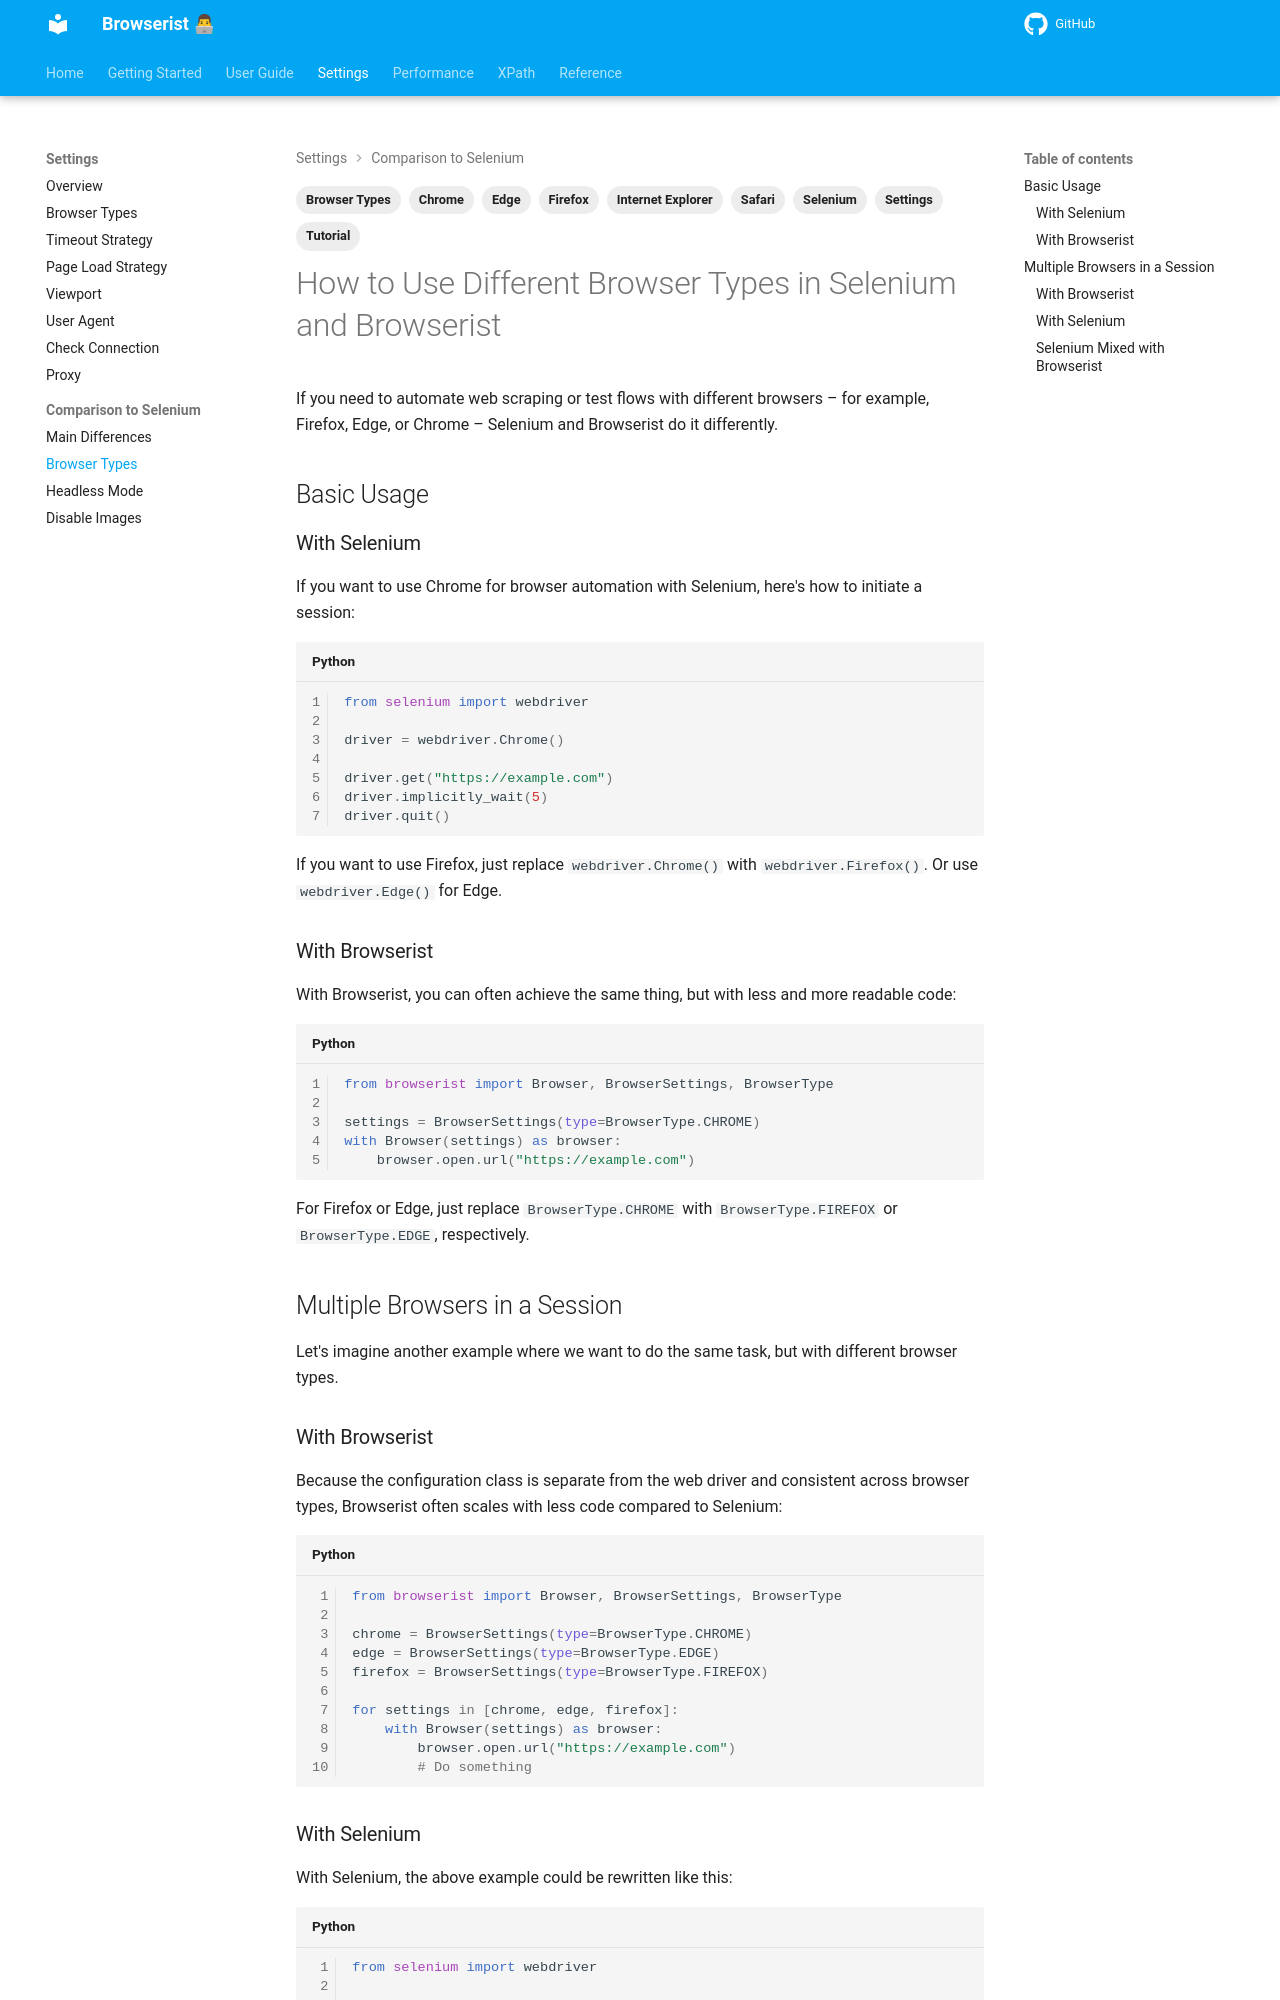

repository: jakob-bagterp/browserist · page: settings/comparison-to-selenium/browser-types/index.html · generator: mkdocs

---
title: How to Set Browser Type in Selenium
description: Learn how to use different browsers like Chrome, Firefox, Edge in Selenium. Or use the Browserist extension that makes the configuration even easier. Includes code examples for beginners and advanced users.
tags:
    - Selenium
    - Tutorial
    - Settings
    - Browser Types
    - Chrome
    - Edge
    - Firefox
    - Internet Explorer
    - Safari
---

# How to Use Different Browser Types in Selenium and Browserist
If you need to automate web scraping or test flows with different browsers – for example, Firefox, Edge, or Chrome – Selenium and Browserist do it differently.

## Basic Usage
### With Selenium
If you want to use Chrome for browser automation with Selenium, here's how to initiate a session:

```python linenums="1"
from selenium import webdriver

driver = webdriver.Chrome()

driver.get("https://example.com")
driver.implicitly_wait(5)
driver.quit()
```

If you want to use Firefox, just replace `webdriver.Chrome()` with `webdriver.Firefox()`. Or use `webdriver.Edge()` for Edge.

### With Browserist
With Browserist, you can often achieve the same thing, but with less and more readable code:

```python linenums="1"
from browserist import Browser, BrowserSettings, BrowserType

settings = BrowserSettings(type=BrowserType.CHROME)
with Browser(settings) as browser:
    browser.open.url("https://example.com")
```

For Firefox or Edge, just replace `BrowserType.CHROME` with `BrowserType.FIREFOX` or `BrowserType.EDGE`, respectively.

## Multiple Browsers in a Session
Let's imagine another example where we want to do the same task, but with different browser types.
